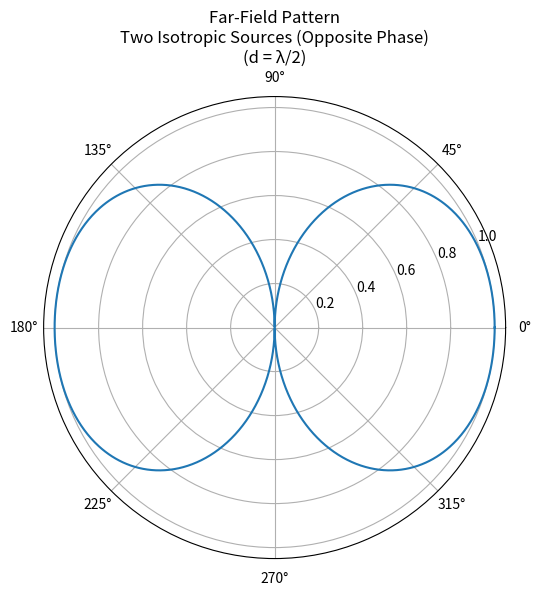

The script that saved this image:
# Two Isotropic Point Sources
# Opposite Phase

import numpy as np
import matplotlib.pyplot as plt

# Parameters
lam = 1.0
d = lam / 2
k = 2 * np.pi / lam

# Angle range
theta = np.linspace(0, 2 * np.pi, 1000)

# Array Factor (Opposite Phase)
AF = 2 * np.sin((k * d / 2) * np.cos(theta))

# Normalize
AF_norm = np.abs(AF) / np.max(np.abs(AF))

# Plot
plt.figure(figsize=(6, 6))

plt.polar(theta, AF_norm)

plt.title(
    "Far-Field Pattern\n"
    "Two Isotropic Sources (Opposite Phase)\n"
    "(d = λ/2)"
)

plt.show()
